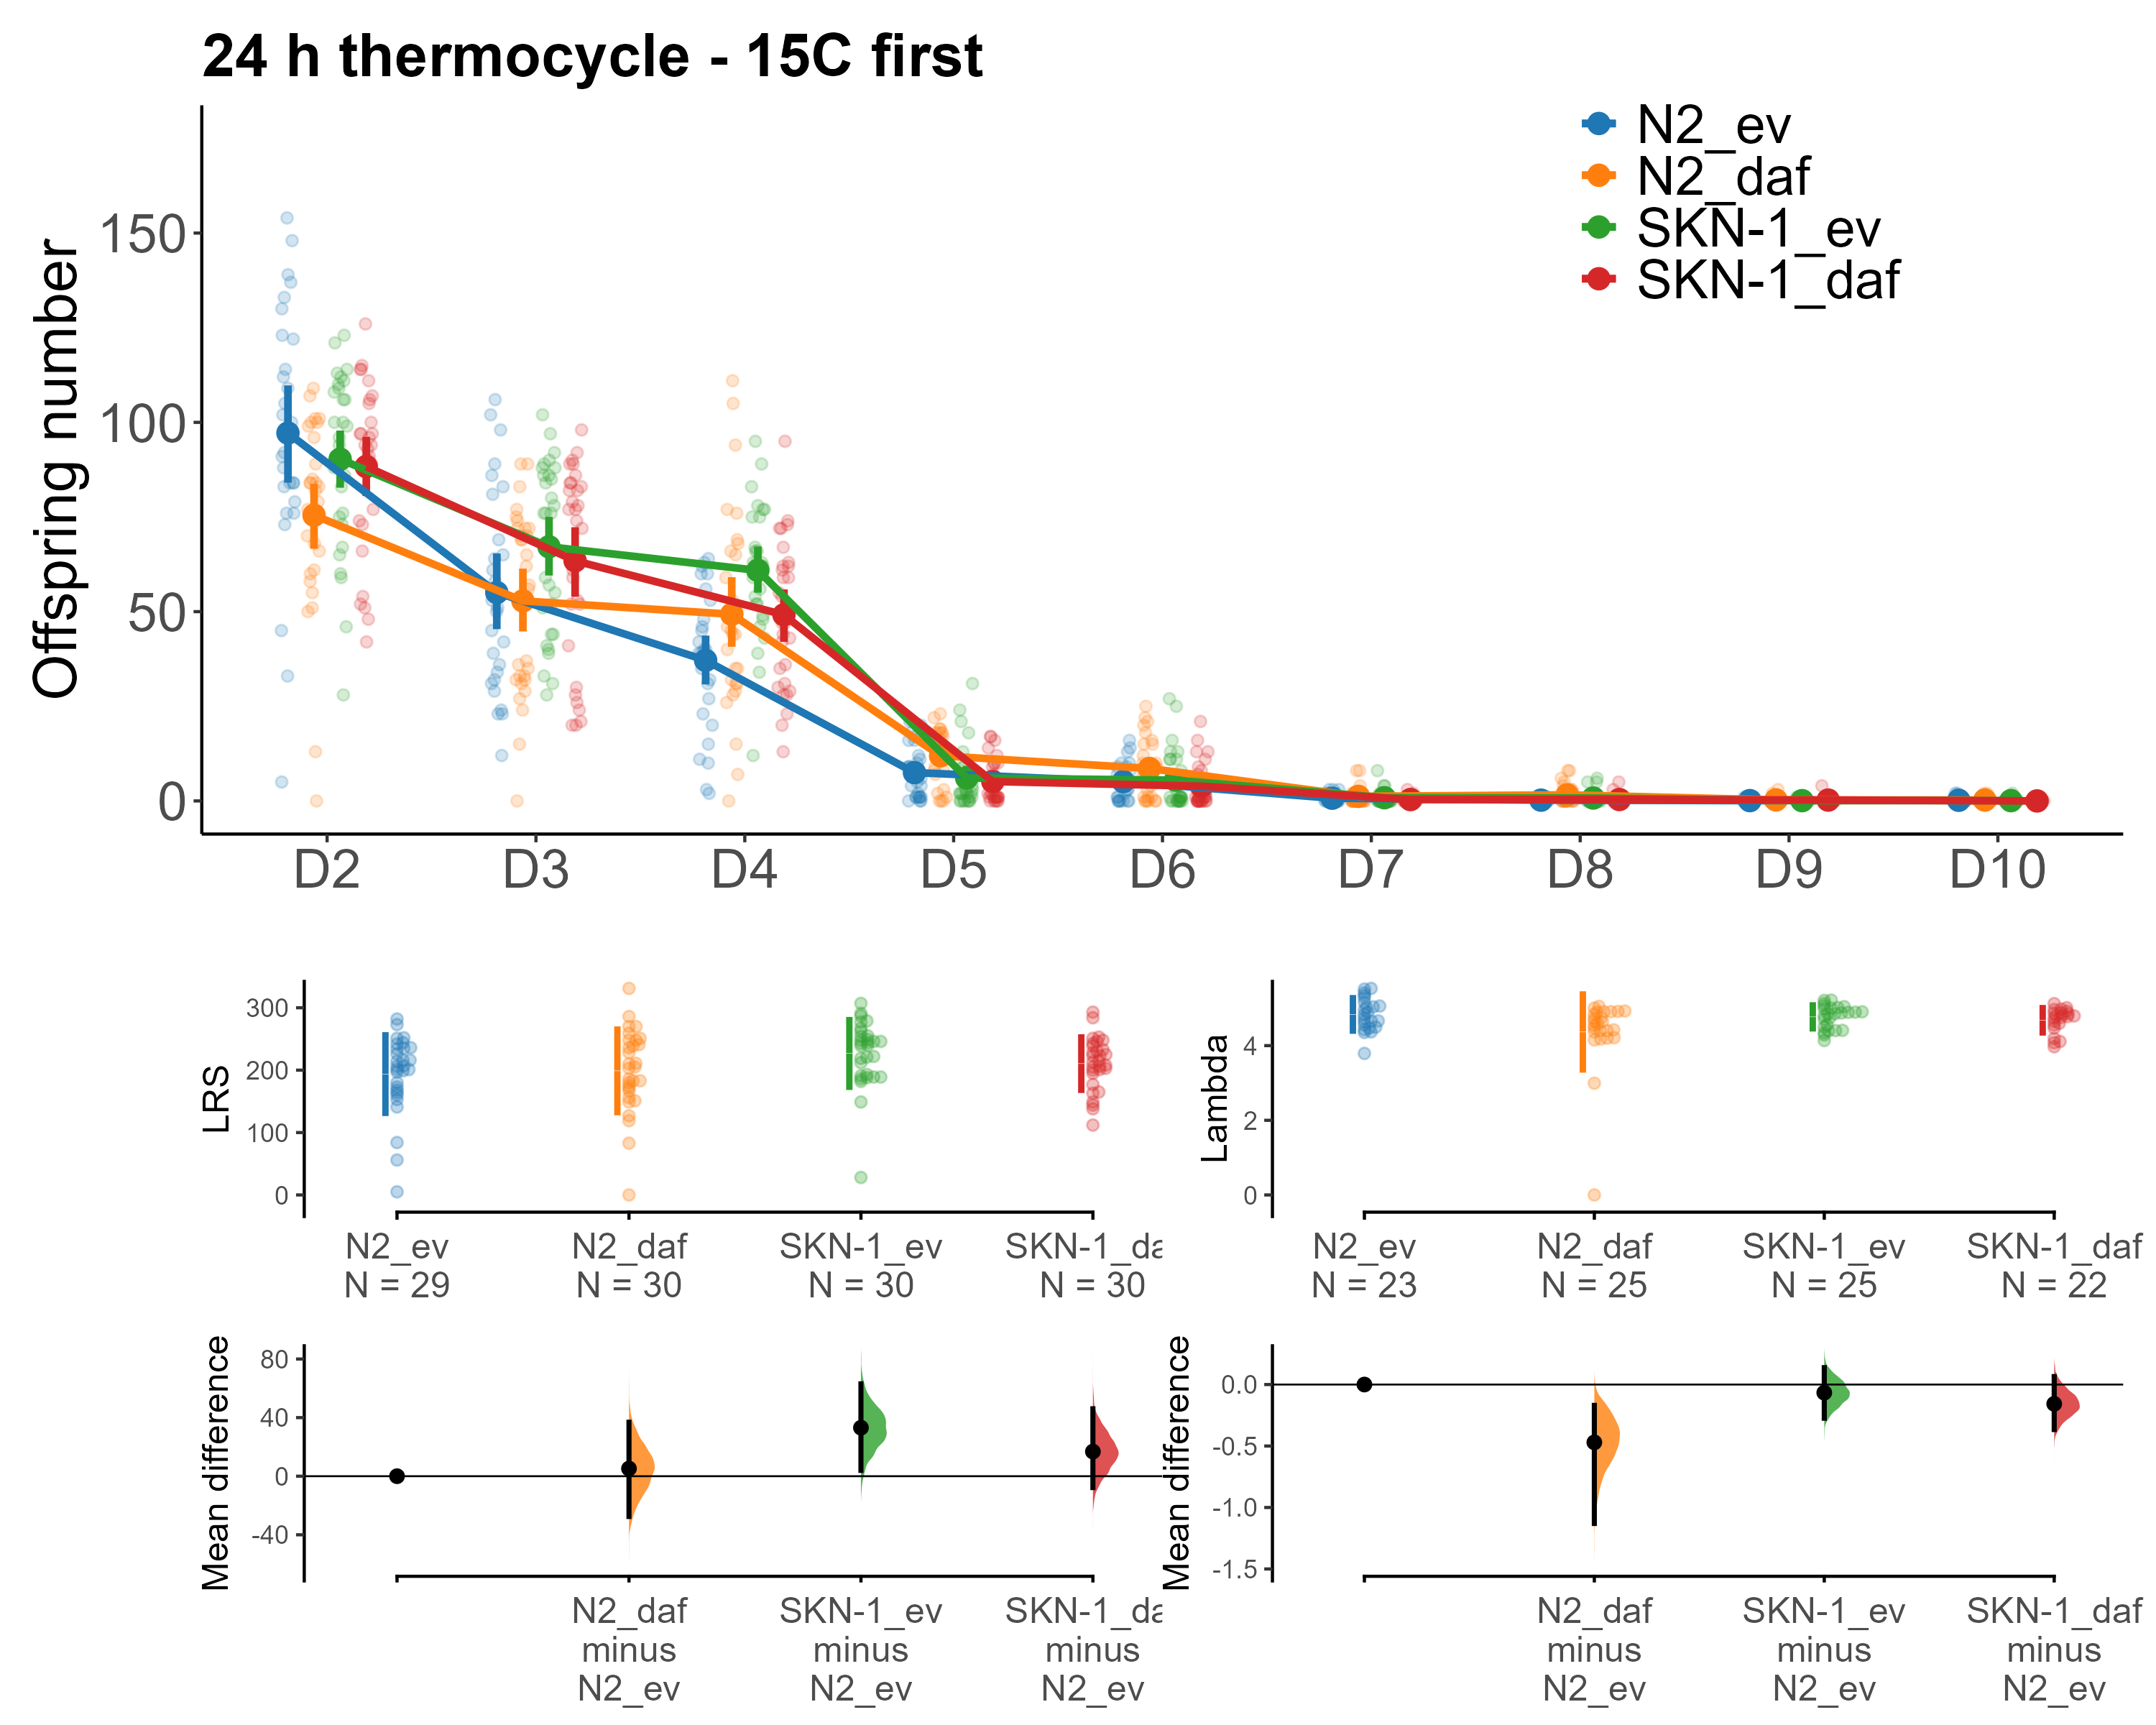

The data file committed next to this chart (first rows):
ID, Strain, Treatment, D1, D2, D3, D4, D5, D6, D7, D8, D9, D10, Matricide, , 
1, SKN-1, daf, , 107, 77, 95, 10, 2, 1, 0, 1, 0, 0, , 
2, SKN-1, ev, , 96, 84, 63, 0, 1, 0, 0, 0, 0, 0, , 
3, SKN-1, daf, , 73, 82, 73, 0, 0, 0, 0, 0, 0, 0, , 
4, SKN-1, ev, , 75, 31, 54, 18, 11, 1, 1, 0, 0, 0, , 
5, SKN-1, daf, , 115, 92, 44, 0, 0, 0, 0, 0, 0, 0, , 
6, SKN-1, ev, , 109, 78, 48, 24, 27, 1, NA, NA, NA, 0, , 
7, SKN-1, daf, , 90, 41, 35, 17, 16, 1, 3, 0, 0, 0, , 
8, SKN-1, ev, , 106, 76, 63, 21, 25, 0, 0, 0, 0, 0, , 
9, SKN-1, ev, , 76, 33, 39, 13, 13, 2, 5, 1, 0, 0, , 
10, SKN-1, daf, , 94, 59, 61, 1, 0, 0, 0, 0, 0, 0, , 
11, SKN-1, daf, , 97, 74, 51, 1, 0, 0, 0, 0, 0, 0, , 
12, SKN-1, daf, , 111, 53, 43, 1, 0, 0, 0, 0, 0, 0, , 
13, SKN-1, ev, , 121, 102, 43, 0, 1, 0, 0, 0, 0, 0, , 
14, SKN-1, daf, , 89, 79, 59, 1, 3, 2, NA, NA, NA, 1, , 
15, SKN-1, daf, , 96, 84, 62, 1, 0, 0, 0, 0, 0, 0, , 
16, SKN-1, daf, , 74, 52, 72, 3, 0, 0, 0, 0, 0, 0, , 
17, SKN-1, ev, , 88, 55, 83, 31, 5, 0, 0, 0, NA, NA, , 
18, SKN-1, ev, , 100, 57, 62, 0, 0, 0, 0, 0, 0, 0, , 
19, SKN-1, ev, , 65, 41, 77, 3, 0, 0, 0, 0, 0, 0, , 
20, SKN-1, daf, , 126, 89, 67, 2, 0, 0, 0, NA, NA, NA, , 
21, SKN-1, daf, , 77, 86, 31, 1, 0, 0, 0, 0, 0, 0, , 
22, SKN-1, daf, , 51, 30, 62, 6, 0, 0, 0, 0, 0, 0, , 
23, SKN-1, daf, , 106, 72, 47, 12, 9, 0, 0, 0, 0, NA, , 
24, SKN-1, daf, , 97, 82, 72, 2, 0, 0, 0, 0, 0, 0, , 
25, SKN-1, ev, , 110, 92, 52, 0, 0, 0, 0, 0, 0, 0, , 
26, SKN-1, ev, , 106, 40, 67, 4, 3, 1, 1, 0, 0, 0, , 
27, SKN-1, daf, , 91, 83, 54, 1, 1, 1, 0, 0, 0, 0, , 
28, SKN-1, ev, , 89, 88, 75, 7, 16, 4, 0, 0, 0, 0, , 
29, SKN-1, ev, , 94, 86, 63, 2, 1, 0, 0, 0, 0, 0, , 
30, SKN-1, daf, , 87, 77, 74, 0, 1, 0, 0, 0, 0, 0, , 
31, SKN-1, daf, , 42, 89, 63, 10, 1, 0, 0, 0, 0, 0, , 
32, SKN-1, daf, , 105, 28, 30, 17, 21, 3, 5, 4, 0, 0, , 
33, SKN-1, ev, , 67, 88, 89, 2, 0, 1, 1, 0, 0, 0, , 
34, SKN-1, ev, , 59, 86, 66, 1, 0, 0, 0, 0, 0, 0, , 
35, SKN-1, daf, , 48, 78, 42, 1, 8, 0, 0, 0, 0, 0, , 
36, SKN-1, daf, , 97, 20, 28, 5, 13, NA, NA, NA, NA, 1, , 
37, SKN-1, ev, , 46, 89, 56, 2, 0, 0, 0, 0, 0, 0, , 
38, SKN-1, ev, , 112, 51, 77, 3, 0, 0, 0, 0, 0, 0, , 
39, SKN-1, ev, , 86, 28, 46, 8, 5, 8, 5, 1, 2, 0, , 
40, SKN-1, daf, , 114, 20, 28, 2, 1, 0, 0, 0, 0, 0, , 
41, SKN-1, daf, , 100, 61, 23, 16, 0, NA, NA, NA, NA, 0, , 
42, SKN-1, ev, , 73, 39, 66, 9, 1, 0, 0, 0, 0, 0, , 
43, SKN-1, daf, , 90, 90, 36, 0, 7, 0, 0, 0, 0, 0, , 
44, SKN-1, daf, , 93, 84, 59, 10, 1, 1, 0, NA, NA, NA, , 
45, SKN-1, ev, , 123, 85, 61, 3, 5, 0, 0, 0, 0, NA, , 
46, SKN-1, daf, , 66, 24, 29, 7, 11, 0, 1, 0, 0, 0, , 
47, SKN-1, ev, , 108, 44, 52, 6, 11, NA, NA, NA, NA, 1, , 
48, SKN-1, ev, , 91, 59, 12, 9, 13, 4, 1, 0, 0, 0, , 
49, SKN-1, ev, , 28, NA, NA, NA, NA, NA, NA, NA, NA, 1, , 
50, SKN-1, ev, , 100, 76, 62, 2, 0, 0, 0, 0, 0, 0, , 
51, SKN-1, ev, , 99, 80, 49, 2, 8, 1, 0, 0, 0, 0, , 
52, SKN-1, ev, , 113, 52, 78, 5, 1, 0, 0, 0, 0, 0, , 
53, SKN-1, daf, , 54, 21, 47, 9, 13, NA, NA, NA, NA, 1, , 
54, SKN-1, ev, , 114, 90, 95, 1, 1, 0, 6, 0, 0, 0, , 
55, SKN-1, ev, , 83, 97, 75, 0, 0, 0, 0, 0, 0, 0, , 
56, SKN-1, daf, , 52, 26, 20, 14, NA, NA, NA, NA, NA, 1, , 
57, SKN-1, daf, , 94, 52, 55, 4, 1, 0, 0, 0, 0, 0, , 
58, SKN-1, ev, , 111, 76, 59, 0, 0, 0, 0, 0, 0, 0, , 
59, SKN-1, ev, , 60, 44, 34, 0, 11, NA, NA, NA, NA, 1, , 
60, SKN-1, daf, , 114, 98, 13, 0, NA, NA, NA, NA, NA, 0, , 
... 60 more rows
